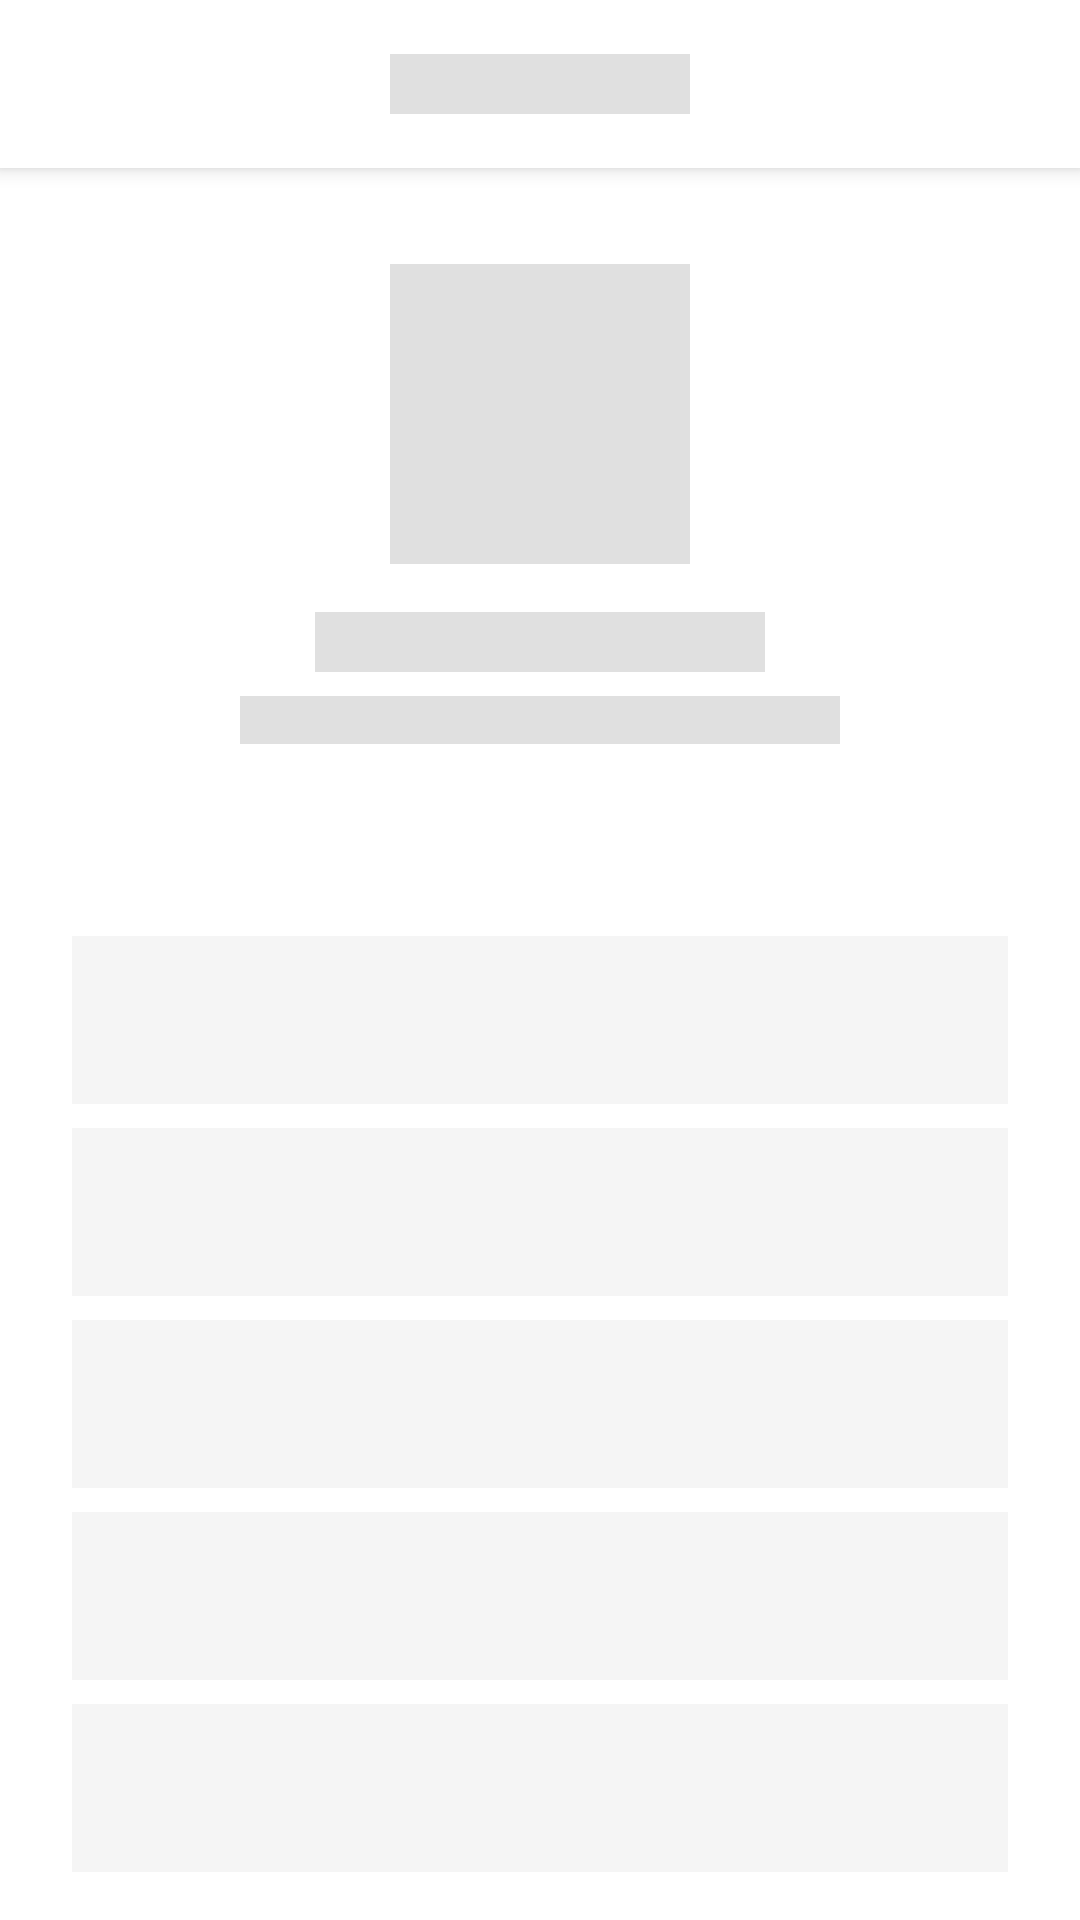

Produce the Android XML layout that renders to this screen, including the resource entries it uses.
<!-- AndroidManifest.xml: application theme Theme.KHSTAY -->
<!-- res/layout/skeleton_profile.xml -->
<?xml version="1.0" encoding="utf-8"?>
<LinearLayout xmlns:android="http://schemas.android.com/apk/res/android"
    android:layout_width="match_parent"
    android:layout_height="match_parent"
    android:orientation="vertical"
    android:background="#FFFFFF">

    
    <LinearLayout
        android:layout_width="match_parent"
        android:layout_height="56dp"
        android:orientation="horizontal"
        android:gravity="center"
        android:paddingStart="16dp"
        android:paddingEnd="16dp"
        android:background="#FFFFFF"
        android:elevation="4dp">

        <View
            android:layout_width="100dp"
            android:layout_height="20dp"
            android:background="#E0E0E0" />
    </LinearLayout>

    
    <LinearLayout
        android:layout_width="match_parent"
        android:layout_height="wrap_content"
        android:orientation="vertical"
        android:paddingTop="32dp"
        android:paddingBottom="32dp"
        android:gravity="center_horizontal">

        
        <View
            android:layout_width="100dp"
            android:layout_height="100dp"
            android:background="#E0E0E0" />

        
        <View
            android:layout_width="150dp"
            android:layout_height="20dp"
            android:layout_marginTop="16dp"
            android:background="#E0E0E0" />

        
        <View
            android:layout_width="200dp"
            android:layout_height="16dp"
            android:layout_marginTop="8dp"
            android:background="#E0E0E0" />

    </LinearLayout>

    
    <LinearLayout
        android:layout_width="match_parent"
        android:layout_height="wrap_content"
        android:orientation="vertical"
        android:layout_marginTop="32dp"
        android:paddingStart="24dp"
        android:paddingEnd="24dp">

        
        <View
            android:layout_width="match_parent"
            android:layout_height="56dp"
            android:layout_marginBottom="8dp"
            android:background="#F5F5F5" />

        
        <View
            android:layout_width="match_parent"
            android:layout_height="56dp"
            android:layout_marginBottom="8dp"
            android:background="#F5F5F5" />

        
        <View
            android:layout_width="match_parent"
            android:layout_height="56dp"
            android:layout_marginBottom="8dp"
            android:background="#F5F5F5" />

        
        <View
            android:layout_width="match_parent"
            android:layout_height="56dp"
            android:layout_marginBottom="8dp"
            android:background="#F5F5F5" />

        
        <View
            android:layout_width="match_parent"
            android:layout_height="56dp"
            android:layout_marginBottom="8dp"
            android:background="#F5F5F5" />

    </LinearLayout>

    
    <View
        android:layout_width="120dp"
        android:layout_height="18dp"
        android:layout_gravity="center_horizontal"
        android:layout_marginTop="48dp"
        android:background="#E0E0E0" />

</LinearLayout>
<!-- resources referenced by this layout -->
<resources>
  <style name="Theme.KHSTAY" parent="Theme.Material3.DayNight.NoActionBar">
  
          <item name="colorPrimary">@color/primary</item>
          <item name="colorPrimaryVariant">@color/primary_dark</item>
          <item name="colorOnPrimary">@color/white</item>
  
          
          <item name="colorSecondary">@color/accent_blue</item>
          <item name="colorSecondaryVariant">@color/accent_blue</item>
          <item name="colorOnSecondary">@color/white</item>
  
          
          <item name="android:colorBackground">@color/background</item>
          <item name="colorSurface">@color/background_light</item>
          <item name="colorOnBackground">@color/text_primary</item>
          <item name="colorOnSurface">@color/text_primary</item>
  
          
          <item name="android:textColorPrimary">@color/text_primary</item>
          <item name="android:textColorSecondary">@color/text_secondary</item>
          <item name="android:textColorHint">@color/text_hint</item>
  
          
          <item name="android:statusBarColor">@color/background</item>
          
          <item name="android:windowLightStatusBar">true</item>
  
          
          <item name="colorError">@color/error_red</item>
          <item name="colorOnError">@color/white</item>
  
      </style>
  <color name="primary">#FF6B30</color>
  <color name="primary_dark">#E65F29</color>
  <color name="white">#FFFFFFFF</color>
  <color name="accent_blue">#4DA8DA</color>
  <color name="background">#FFFFFF</color>
  <color name="background_light">#F6F6F6</color>
  <color name="text_primary">#1D1D1F</color>
  <color name="text_secondary">#777777</color>
  <color name="text_hint">#A1A1A1</color>
  <color name="error_red">#FF3B30</color>
</resources>
